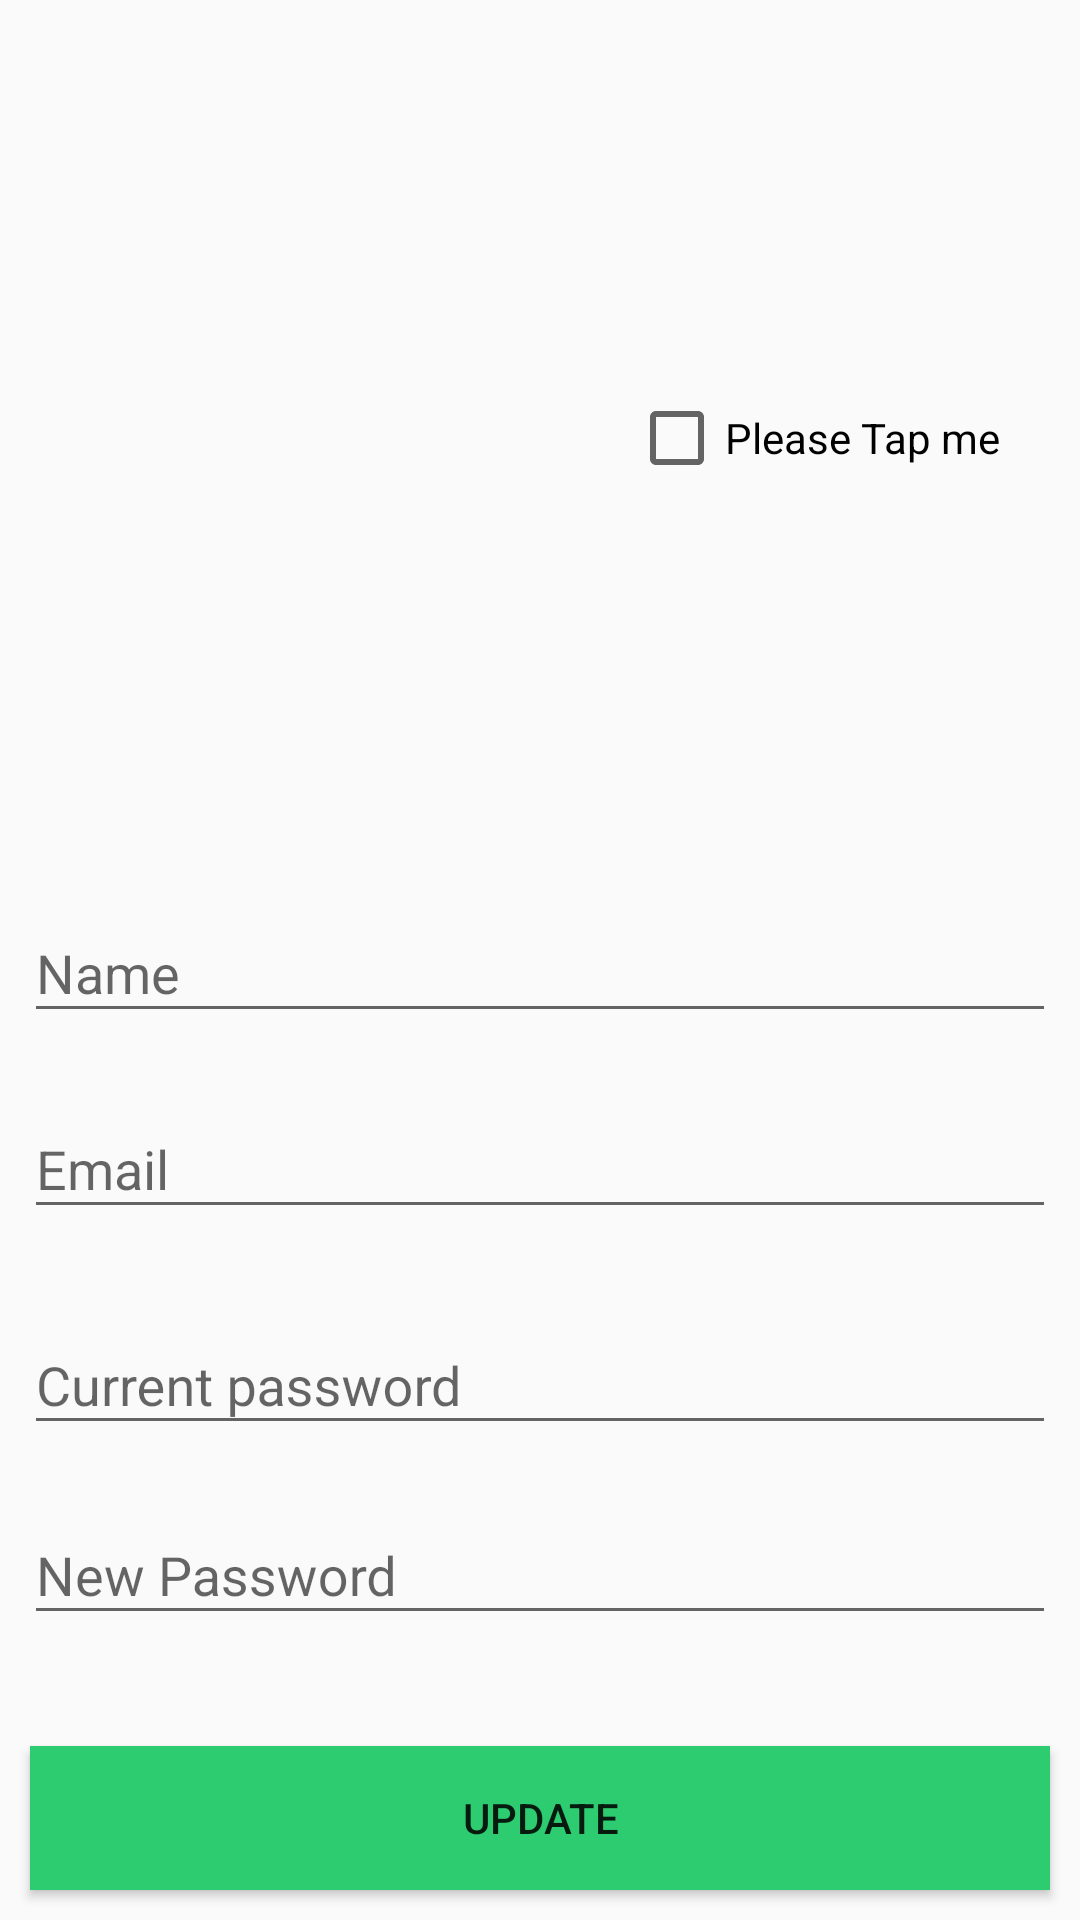

This screen was rendered from an Android layout file. Write that file and the resources it references.
<!-- AndroidManifest.xml: application theme AppTheme -->
<!-- res/layout/activity_edit_profile.xml -->
<?xml version="1.0" encoding="utf-8"?>
<android.support.constraint.ConstraintLayout xmlns:android="http://schemas.android.com/apk/res/android"
    xmlns:app="http://schemas.android.com/apk/res-auto"
    xmlns:tools="http://schemas.android.com/tools"
    android:layout_width="match_parent"
    android:layout_height="match_parent">

    <ImageView
        android:id="@+id/seller_image"
        android:layout_width="135dp"
        android:layout_height="0dp"
        android:layout_marginBottom="20dp"
        android:layout_marginTop="16dp"
        app:layout_constraintBottom_toTopOf="@+id/seller_name"
        app:layout_constraintEnd_toEndOf="parent"
        app:layout_constraintHorizontal_bias="0.212"
        app:layout_constraintStart_toStartOf="parent"
        app:layout_constraintTop_toTopOf="parent"
        app:srcCompat="@mipmap/ic_launcher" />

    <Button
        android:layout_margin="10dp"
        android:id="@+id/seller_update"
        android:layout_width="match_parent"
        android:layout_height="wrap_content"
        android:layout_marginBottom="16dp"
        android:text="Update"
        android:background="@color/fbutton_color_emerald"
        app:layout_constraintBottom_toBottomOf="parent"
        app:layout_constraintEnd_toEndOf="parent"
        app:layout_constraintStart_toStartOf="parent"
        app:layout_constraintTop_toBottomOf="@+id/seller_new" />

    <android.support.design.widget.TextInputLayout
        android:id="@+id/seller_name"
        android:layout_width="0dp"
        android:layout_height="wrap_content"
        android:layout_marginBottom="13dp"
        android:layout_marginEnd="8dp"
        android:layout_marginStart="8dp"
        android:hint="Name"
        app:layout_constraintBottom_toTopOf="@+id/seller_email"
        app:layout_constraintEnd_toEndOf="parent"
        app:layout_constraintStart_toStartOf="parent"
        app:layout_constraintTop_toBottomOf="@+id/seller_image">

        <android.support.design.widget.TextInputEditText
            android:layout_width="match_parent"
            android:layout_height="wrap_content" />
    </android.support.design.widget.TextInputLayout>

    <android.support.design.widget.TextInputLayout
        android:id="@+id/seller_email"
        android:layout_width="0dp"
        android:layout_height="59dp"
        android:layout_marginBottom="13dp"
        android:layout_marginEnd="8dp"
        android:layout_marginStart="8dp"
        android:hint="Email"
        app:layout_constraintBottom_toTopOf="@+id/seller_old"
        app:layout_constraintEnd_toEndOf="parent"
        app:layout_constraintStart_toStartOf="parent"
        app:layout_constraintTop_toBottomOf="@+id/seller_name">

        <android.support.design.widget.TextInputEditText
            android:layout_width="match_parent"
            android:layout_height="wrap_content" />
    </android.support.design.widget.TextInputLayout>

    <android.support.design.widget.TextInputLayout
        android:id="@+id/seller_old"
        android:layout_width="0dp"
        android:layout_height="wrap_content"
        android:layout_marginBottom="11dp"
        android:layout_marginEnd="8dp"
        android:layout_marginStart="8dp"
        android:hint="Current password"
        app:layout_constraintBottom_toTopOf="@+id/seller_new"
        app:layout_constraintEnd_toEndOf="parent"
        app:layout_constraintStart_toStartOf="parent"
        app:layout_constraintTop_toBottomOf="@+id/seller_email">

        <android.support.design.widget.TextInputEditText
            android:layout_width="match_parent"
            android:layout_height="wrap_content" />
    </android.support.design.widget.TextInputLayout>

    <android.support.design.widget.TextInputLayout
        android:id="@+id/seller_new"
        android:layout_width="0dp"
        android:layout_height="wrap_content"
        android:layout_marginBottom="27dp"
        android:layout_marginEnd="8dp"
        android:layout_marginStart="8dp"
        android:hint="New Password"
        app:layout_constraintBottom_toTopOf="@+id/seller_update"
        app:layout_constraintEnd_toEndOf="parent"
        app:layout_constraintStart_toStartOf="parent"
        app:layout_constraintTop_toBottomOf="@+id/seller_old">

        <android.support.design.widget.TextInputEditText
            android:layout_width="match_parent"
            android:layout_height="wrap_content"
            />
    </android.support.design.widget.TextInputLayout>

    <CheckBox
        android:id="@+id/checkBox2"
        android:layout_width="wrap_content"
        android:layout_height="wrap_content"
        android:layout_marginBottom="8dp"
        android:layout_marginEnd="8dp"
        android:layout_marginStart="8dp"
        android:layout_marginTop="8dp"
        android:text="Please Tap me"
        app:layout_constraintBottom_toTopOf="@+id/seller_name"
        app:layout_constraintEnd_toEndOf="parent"
        app:layout_constraintStart_toEndOf="@+id/seller_image"
        app:layout_constraintTop_toTopOf="parent" />
</android.support.constraint.ConstraintLayout>
<!-- resources referenced by this layout -->
<resources>
  <color name="fbutton_color_emerald">#2ecc71</color>
  <style name="AppTheme" parent="Theme.AppCompat.Light.DarkActionBar">
          
      </style>
</resources>
